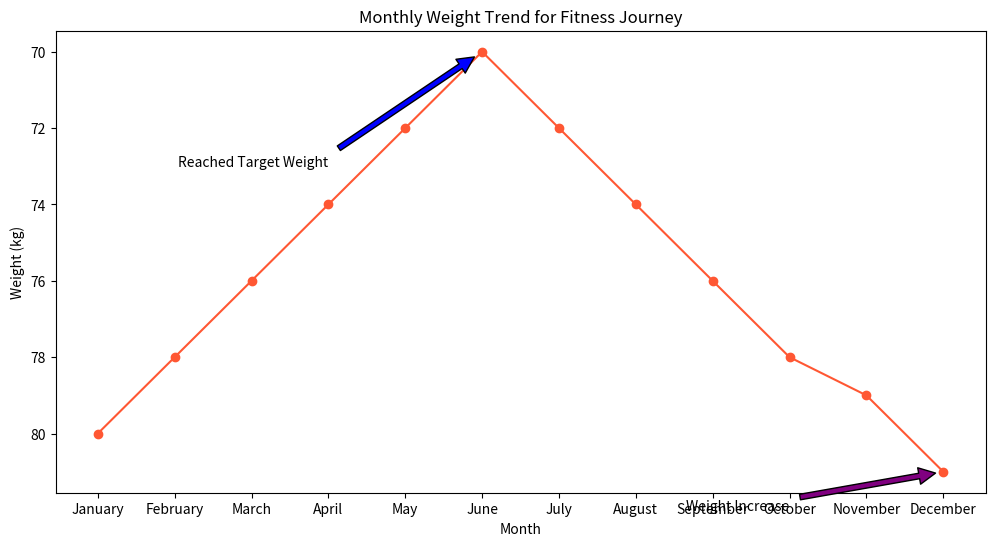

The script that saved this image:

import matplotlib.pyplot as plt

# Data
months = ["January", "February", "March", "April", "May", "June", "July", "August", "September", "October", "November", "December"]
weight = [80, 78, 76, 74, 72, 70, 72, 74, 76, 78, 79, 81]

plt.figure(figsize=(12, 6))  # Change width and height of the chart

# Plotting the line chart
plt.plot(months, weight, color="#FF5733", marker='o')  # Using a specific color code and marker for data points

# Adding annotations for specific points
plt.annotate('Reached Target Weight', xy=('June', 70), xytext=('April', 73),
             arrowprops=dict(facecolor='blue', shrink=0.05),
             horizontalalignment='right')
plt.annotate('Weight Increase', xy=('December', 81), xytext=('October', 82),
             arrowprops=dict(facecolor='purple', shrink=0.05),
             horizontalalignment='right')

# Title and labels
plt.title('Monthly Weight Trend for Fitness Journey')
plt.xlabel('Month')
plt.ylabel('Weight (kg)')

plt.gca().invert_yaxis()  # Invert the y-axis

# Show the chart
plt.show()
